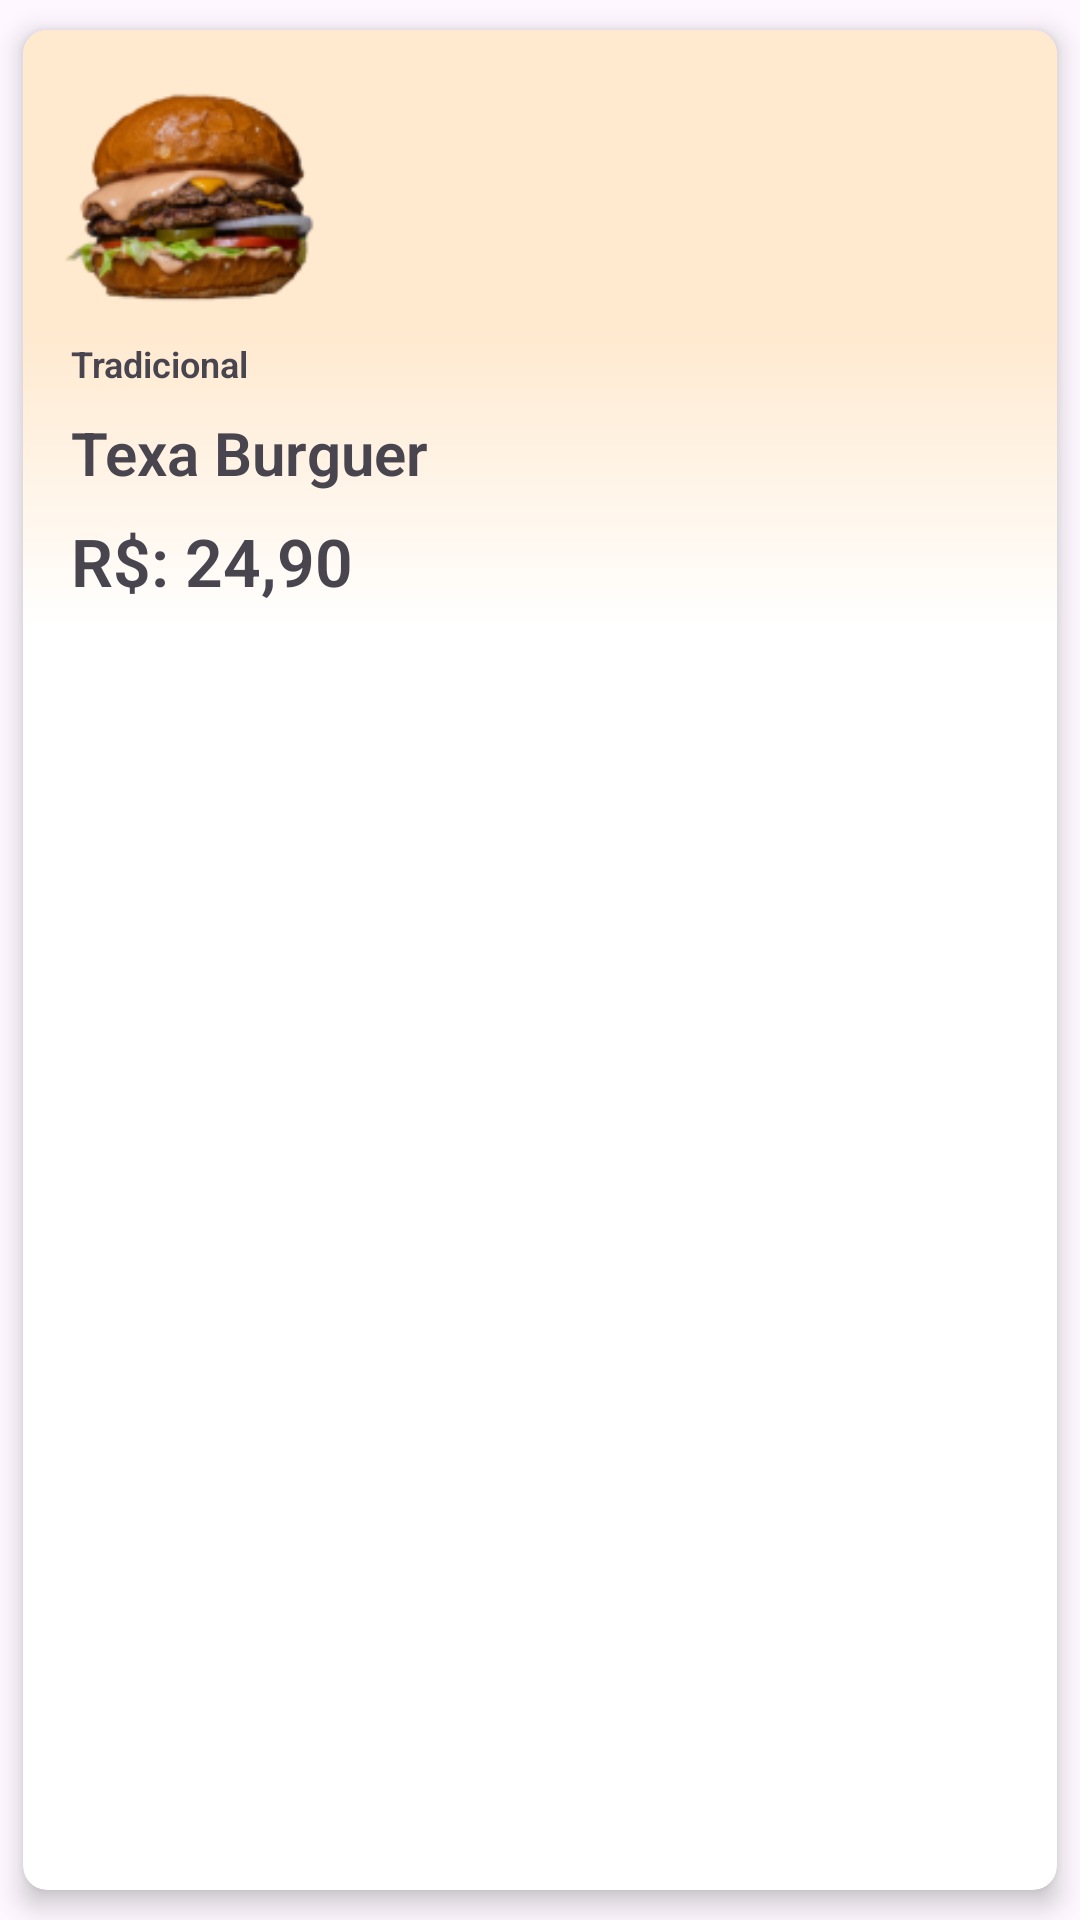

The Android layout XML behind this screen, and the referenced resources:
<!-- AndroidManifest.xml: application theme Theme.BurguerDelivery -->
<!-- res/layout/grid_layout_list_item.xml -->
<?xml version="1.0" encoding="utf-8"?>
<androidx.cardview.widget.CardView xmlns:android="http://schemas.android.com/apk/res/android"
    android:layout_width="match_parent"
    android:layout_height="wrap_content"
    xmlns:app="http://schemas.android.com/apk/res-auto"
    xmlns:tools="http://schemas.android.com/tools"
    android:layout_marginBottom="12dp"
    app:cardCornerRadius="8dp"
    app:cardElevation="5dp"
    app:cardPreventCornerOverlap="true"
    app:cardUseCompatPadding="true"
    android:id="@+id/gridItens"
    tools:context=".MainActivity"
    >


    <RelativeLayout
        android:layout_width="wrap_content"
        android:layout_height="wrap_content"
        android:padding="8dp"
        android:background="@drawable/card_color"
        >

        <ImageView
            android:id="@+id/icons_img"
            android:layout_width="95dp"
            android:layout_height="95dp"
            android:src="@drawable/texas_burger" />

        <TextView
            android:id="@+id/burguer_subName"
            android:layout_width="match_parent"
            android:layout_height="wrap_content"
            android:layout_below="@+id/icons_img"
            android:fontFamily="sans-serif-light"
            android:text="Tradicional"
            android:textSize="12dp"
            android:paddingLeft="8dp"
            android:textStyle="bold" />
        <TextView
            android:id="@+id/burguer_Name"
            android:layout_width="match_parent"
            android:layout_height="wrap_content"
            android:layout_marginTop="8dp"
            android:paddingLeft="8dp"
            android:layout_below="@id/burguer_subName"
            android:fontFamily="sans-serif-light"
            android:textSize="20dp"
            android:text="Texa Burguer"
            android:textStyle="bold"

            />
        <TextView
            android:id="@+id/burguer_Price"
            android:layout_width="match_parent"
            android:layout_height="wrap_content"
            android:layout_marginTop="8dp"
            android:layout_below="@id/burguer_Name"
            android:text="R$: 24,90"
            android:paddingLeft="8dp"
            android:fontFamily="sans-serif-light"
            android:textSize="22dp"
            android:textStyle="bold"
            />

    </RelativeLayout>

</androidx.cardview.widget.CardView>
<!-- resources referenced by this layout -->
<resources>
  <!-- drawable card_color (drawable) -->
  <shape xmlns:android="http://schemas.android.com/apk/res/android"
      android:shape="rectangle" >
      <gradient
          android:startColor="#FFFFFF"
          android:centerColor="#ffe9cf"
          android:endColor="#ffe9cf"
          android:angle="90"/>
  </shape>
  <!-- drawable texas_burger: png bitmap (drawable-nodpi, 19977 bytes) -->
  <style name="Theme.BurguerDelivery" parent="Base.Theme.BurguerDelivery" />
  <style name="Base.Theme.BurguerDelivery" parent="Theme.Material3.Light.NoActionBar">
          
          
      </style>
</resources>
